Image classification data set "catsanddogs" (ml-ams-osram/ml-datasets on GitHub). Class labels (2): cat, dog.

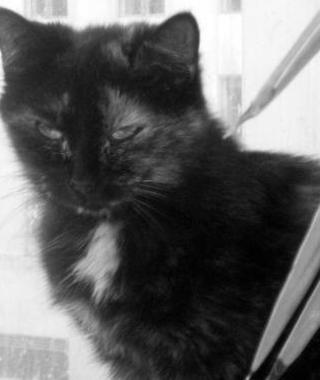
Label: cat

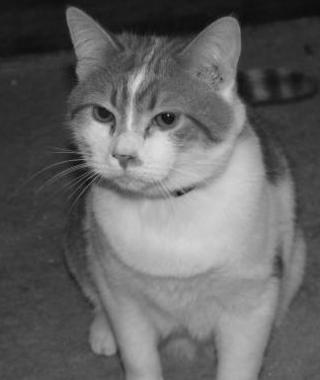
Label: cat

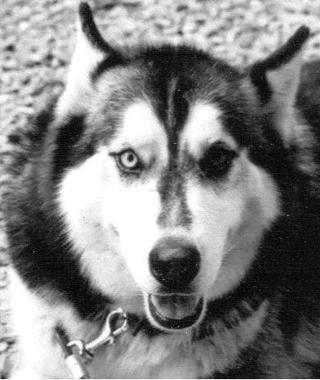
Label: dog

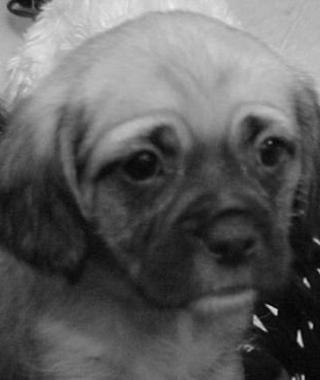
Label: dog

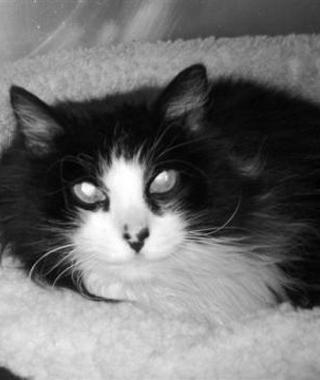
Label: cat

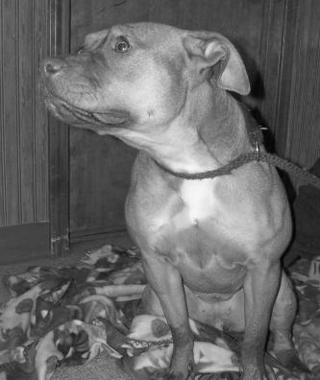
Label: dog
